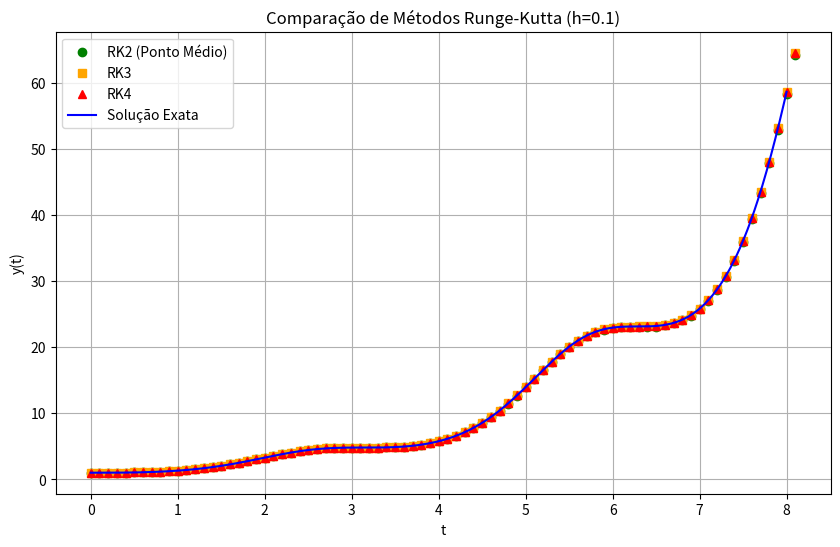

Recreate this plot in Python.
import math
import matplotlib.pyplot as plt

A_0 = 0.0
B_0 = 1.0
T_FINAL = 8.0
h = 0.1
h_exato = 0.01  # passo menor para solução exata

# edo: dy/dt = sin²(t) * y
def f(a, b):
    return math.sin(a)**2 * b

# euler (RungeKutta de ordem 1)
def euler(a_i, b_i, da, f):
    return b_i + da * f(a_i, b_i)

# RungeKutta de ordem 2
def rk2(a_i, b_i, da, f):
    k1 = f(a_i, b_i)
    k2 = f(a_i + da/2, b_i + k1*da/2)
    return b_i + da * k2

# RungeKutta de ordem 3
def rk3(a_i, b_i, da, f):
    k1 = f(a_i, b_i)
    k2 = f(a_i + da/2, b_i + k1*da/2)
    k3 = f(a_i + da, b_i - da*k1 + 2*da*k2)
    return b_i + da/6 * (k1 + 4*k2 + k3)

# RungeKutta de ordem 4
def rk4(a_i, b_i, da, f):
    k1 = f(a_i, b_i)
    k2 = f(a_i + da/2, b_i + k1*da/2)
    k3 = f(a_i + da/2, b_i + k2*da/2)
    k4 = f(a_i + da, b_i + k3*da)
    return b_i + da/6 * (k1 + 2*k2 + 2*k3 + k4)

# solucao exata
def y_exato(t_0, y_0, t):
    exp_arg = 1/2 * ((t-t_0) - (math.sin(t) * math.cos(t) - math.sin(t_0) * math.cos(t_0)))
    return y_0 * math.exp(exp_arg)

# calculo da solucao exata p plotagem
t_exato = A_0
bs_exato = []
as_exato = []

while t_exato <= T_FINAL:
    as_exato.append(t_exato)
    bs_exato.append(y_exato(A_0, B_0, t_exato))
    t_exato += h_exato

#métodos numéricos
ts = [A_0]
ys_rk2 = [B_0]
ys_rk3 = [B_0]
ys_rk4 = [B_0]

# PVI
y_rk2 = B_0
y_rk3 = B_0
y_rk4 = B_0
t = A_0

# aplicacao dos metodos numéricos
while t < T_FINAL:
    y_rk2 = rk2(t, y_rk2, h, f)
    y_rk3 = rk3(t, y_rk3, h, f)
    y_rk4 = rk4(t, y_rk4, h, f)
    
    t += h
    
    ts.append(t)
    ys_rk2.append(y_rk2)
    ys_rk3.append(y_rk3)
    ys_rk4.append(y_rk4)

# plotagem
plt.figure(figsize=(10, 6))
plt.plot(ts, ys_rk2, color="green", marker="o", linestyle="", label='RK2 (Ponto Médio)')
plt.plot(ts, ys_rk3, color="orange", marker="s", linestyle="", label='RK3')
plt.plot(ts, ys_rk4, color="red", marker="^", linestyle="", label='RK4')
plt.plot(as_exato, bs_exato, color="blue", linestyle="-", label='Solução Exata')

plt.title('Comparação de Métodos Runge-Kutta (h=0.1)')
plt.xlabel('t')
plt.ylabel('y(t)')
plt.legend()
plt.grid(True)
plt.show()

#rungekutta de ordem 4 é o mais próximo da solucao exata.